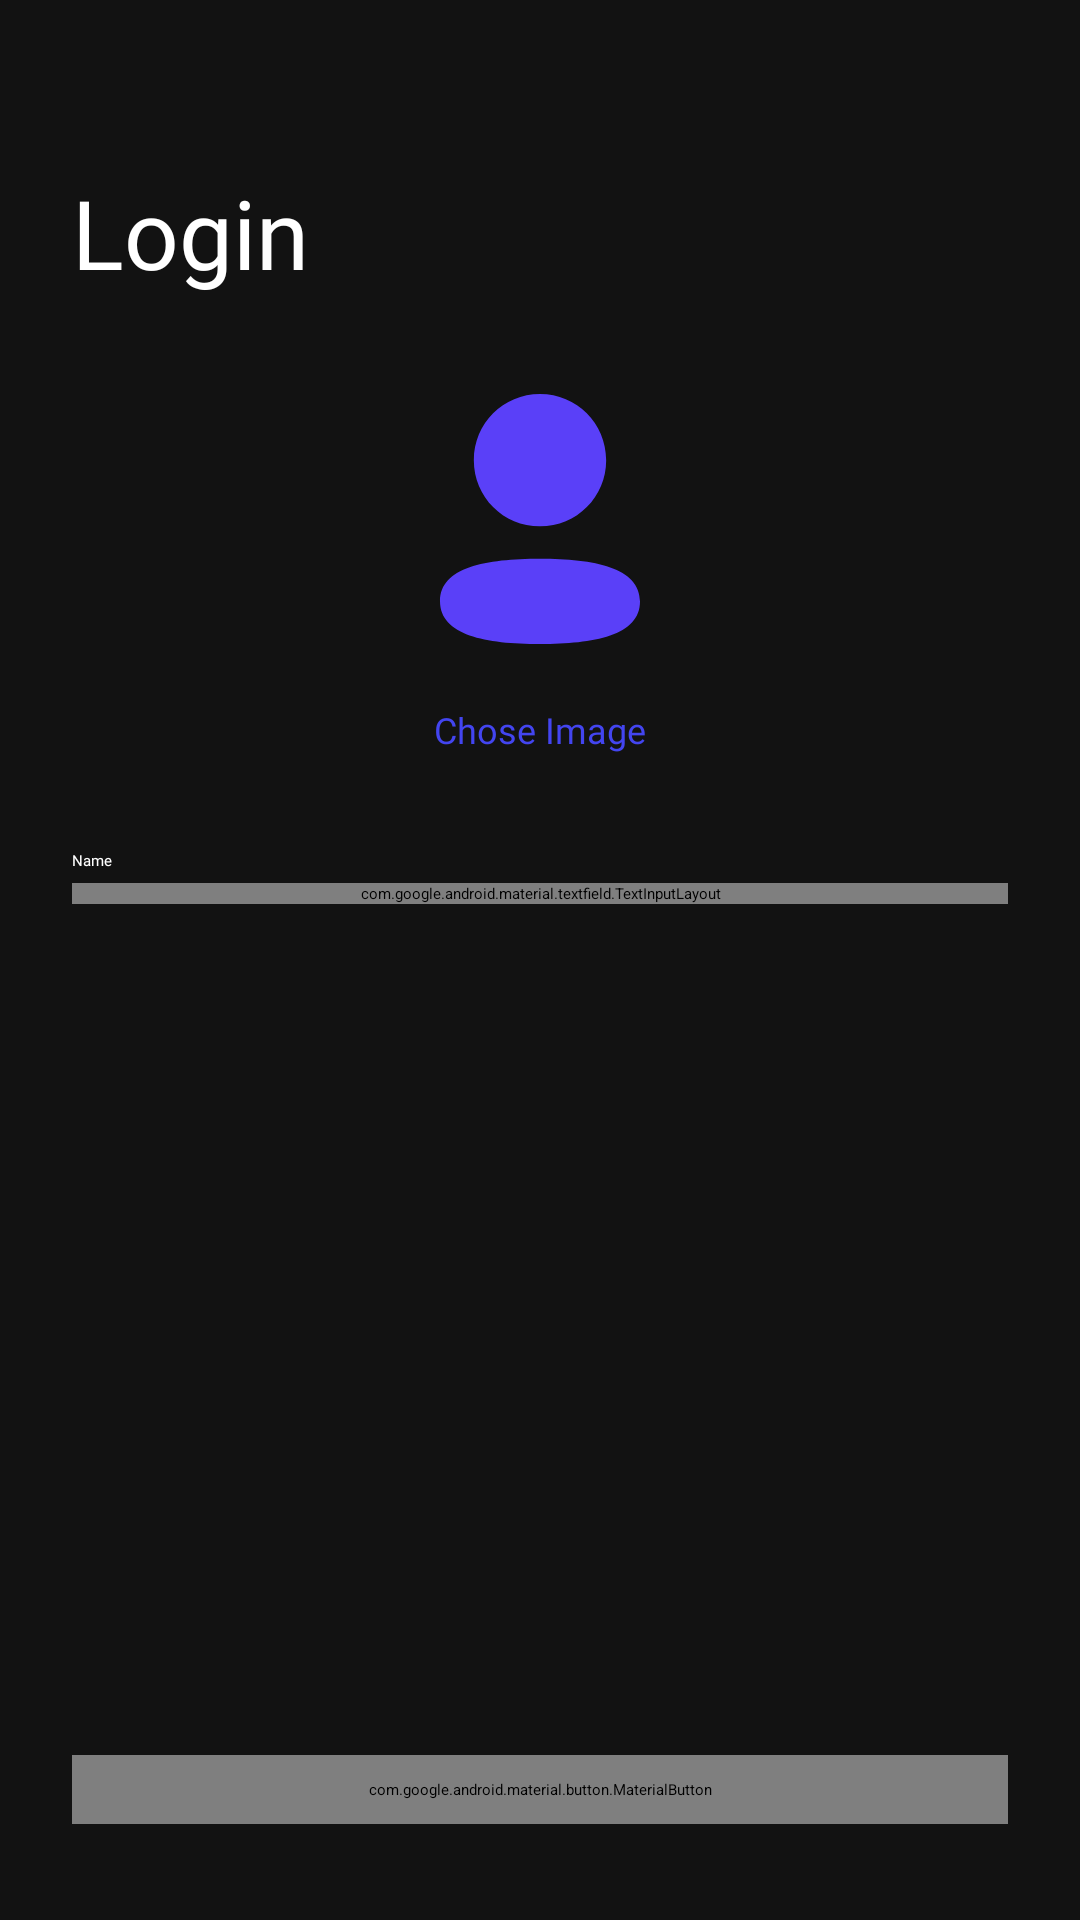

This screen was rendered from an Android layout file. Write that file and the resources it references.
<!-- AndroidManifest.xml: application theme Theme.Todoir.Starting -->
<!-- res/layout/fragment_register.xml -->
<?xml version="1.0" encoding="utf-8"?>
<layout>

<androidx.constraintlayout.widget.ConstraintLayout xmlns:android="http://schemas.android.com/apk/res/android"
    xmlns:app="http://schemas.android.com/apk/res-auto"
    xmlns:tools="http://schemas.android.com/tools"
    android:layout_width="match_parent"
    android:layout_height="match_parent"
    android:background="@color/gray_dark"
    tools:context=".peresentaion.ui.intro.RegisterFragment">

    <androidx.appcompat.widget.AppCompatImageButton
        android:id="@+id/btn_back_register"
        android:layout_width="wrap_content"
        android:layout_height="wrap_content"
        android:layout_margin="24dp"
        android:background="@drawable/baseline_arrow_back_ios_24"
        app:layout_constraintStart_toStartOf="parent"
        app:layout_constraintTop_toTopOf="parent" />

    <com.google.android.material.textview.MaterialTextView
        android:id="@+id/materialTextView4"
        android:layout_width="wrap_content"
        android:layout_height="wrap_content"
        android:layout_marginTop="32dp"
        android:fontFamily="@font/vazir_bold"
        android:text="@string/login"
        android:textColor="@color/white"
        android:textSize="32sp"
        app:layout_constraintStart_toStartOf="@+id/btn_back_register"
        app:layout_constraintTop_toBottomOf="@+id/btn_back_register" />

    <com.google.android.material.imageview.ShapeableImageView
        android:id="@+id/im_profile_register"
        android:layout_width="100dp"
        android:layout_height="100dp"
        android:layout_marginTop="24dp"
        android:src="@drawable/profile"
        android:scaleType="centerCrop"
        app:layout_constraintEnd_toEndOf="parent"
        app:layout_constraintStart_toStartOf="parent"
        app:layout_constraintTop_toBottomOf="@+id/materialTextView4"
        app:shapeAppearanceOverlay="@style/circleImageView" />

    <com.google.android.material.textview.MaterialTextView
        android:id="@+id/im_choose_image"
        android:layout_width="wrap_content"
        android:layout_height="wrap_content"
        android:layout_marginTop="12dp"
        android:fontFamily="@font/vazir_bold"
        android:text="@string/chose_image"
        android:textSize="12sp"
        android:textColor="@color/purple"
        app:layout_constraintEnd_toEndOf="@+id/im_profile_register"
        app:layout_constraintStart_toStartOf="@+id/im_profile_register"
        app:layout_constraintTop_toBottomOf="@+id/im_profile_register" />


    <com.google.android.material.textview.MaterialTextView
        android:id="@+id/materialTextView6"
        android:layout_width="wrap_content"
        android:layout_height="wrap_content"
        android:layout_marginTop="32dp"
        android:fontFamily="@font/vazir_medium"
        android:text="@string/name_login"
        android:textColor="@color/white"
        app:layout_constraintStart_toStartOf="@+id/materialTextView4"
        app:layout_constraintTop_toBottomOf="@+id/im_choose_image" />



    <com.google.android.material.textfield.TextInputLayout
        android:id="@+id/textInputLayout"
        android:layout_width="match_parent"
        android:layout_height="wrap_content"
        android:layout_marginStart="24dp"
        android:layout_marginTop="4dp"
        android:layout_marginEnd="24dp"
        app:layout_constraintEnd_toEndOf="parent"
        app:boxStrokeColor="@color/purple"
        app:layout_constraintStart_toStartOf="parent"
        app:layout_constraintTop_toBottomOf="@+id/materialTextView6">

        <com.google.android.material.textfield.TextInputEditText
            android:id="@+id/edt_name_register"
            android:layout_width="match_parent"
            android:layout_height="match_parent"
            android:fontFamily="@font/vazir_medium"
            android:textColor="@color/white"/>

    </com.google.android.material.textfield.TextInputLayout>

    <com.google.android.material.button.MaterialButton
        android:id="@+id/btn_login"
        android:layout_width="0dp"
        android:layout_height="wrap_content"
        app:layout_constraintBottom_toBottomOf="parent"
        app:backgroundTint="@color/purple"
        android:text="@string/login"
        android:fontFamily="@font/vazir_medium"
        android:textSize="16sp"
        android:padding="8dp"
        android:layout_marginBottom="32dp"
        app:cornerRadius="4dp"
        app:layout_constraintEnd_toEndOf="@+id/textInputLayout"
        app:layout_constraintStart_toStartOf="@+id/textInputLayout" />
</androidx.constraintlayout.widget.ConstraintLayout>
</layout>
<!-- resources referenced by this layout -->
<resources>
  <color name="gray_dark">#121212</color>
  <color name="purple">#4345F0</color>
  <color name="white">#FFFFFFFF</color>
  <!-- drawable profile (drawable) -->
  <vector xmlns:android="http://schemas.android.com/apk/res/android"
      android:width="59dp"
      android:height="59dp"
      android:viewportWidth="59"
      android:viewportHeight="59">
    <path
        android:pathData="M42.514,17.924C42.514,25.144 36.725,30.933 29.5,30.933C22.277,30.933 16.486,25.144 16.486,17.924C16.486,10.703 22.277,4.917 29.5,4.917C36.725,4.917 42.514,10.703 42.514,17.924ZM29.5,54.083C18.837,54.083 9.833,52.35 9.833,45.663C9.833,38.974 18.893,37.302 29.5,37.302C40.166,37.302 49.167,39.036 49.167,45.722C49.167,52.411 40.107,54.083 29.5,54.083Z"
        android:fillColor="#5A40F8"
        android:fillType="evenOdd"/>
  </vector>
  <string name="chose_image">Chose Image</string>
  <string name="login">Login</string>
  <string name="name_login">Name</string>
  <style name="circleImageView" parent="">
          <item name="cornerFamily">rounded</item>
          <item name="cornerSize">50%</item>
      </style>
  <style name="Theme.Todoir.Starting" parent="Theme.SplashScreen">
          <item name="windowSplashScreenBackground">@android:color/black</item>
          <item name="windowSplashScreenAnimatedIcon">@drawable/animated_logo</item>
          <item name="postSplashScreenTheme">@style/Theme.Todoir</item>
      </style>
  <!-- drawable animated_logo (drawable) -->
  <?xml version="1.0" encoding="utf-8"?>
  <animated-vector xmlns:android="http://schemas.android.com/apk/res/android"
      android:drawable="@drawable/frame_121075609">
  
  
  </animated-vector>
  <style name="Theme.Todoir" parent="Base.Theme.Todoir" />
  <!-- drawable frame_121075609: vector/xml drawable (drawable, 12151 chars, omitted) -->
  <style name="Base.Theme.Todoir" parent="Theme.Material3.DayNight.NoActionBar">
          
           <item name="colorPrimary">@color/gray_dark</item>
          <item name="android:navigationBarColor">@color/gray_dark</item>
          <item name="colorPrimaryContainer">@color/gray_dark</item>
          <item name="colorSurfaceContainerHighest">@color/purple</item>
          <item name="colorSurfaceContainerHigh">@color/purple</item>
          <item name="colorOnSurface">@color/white</item>
          <item name="colorOnPrimaryContainer">@color/white</item>
          <item name="colorOnSurfaceVariant">@color/white</item>
          <item name="colorSurface">@color/purple</item>
  
  
  
  
  
  
      </style>
</resources>
